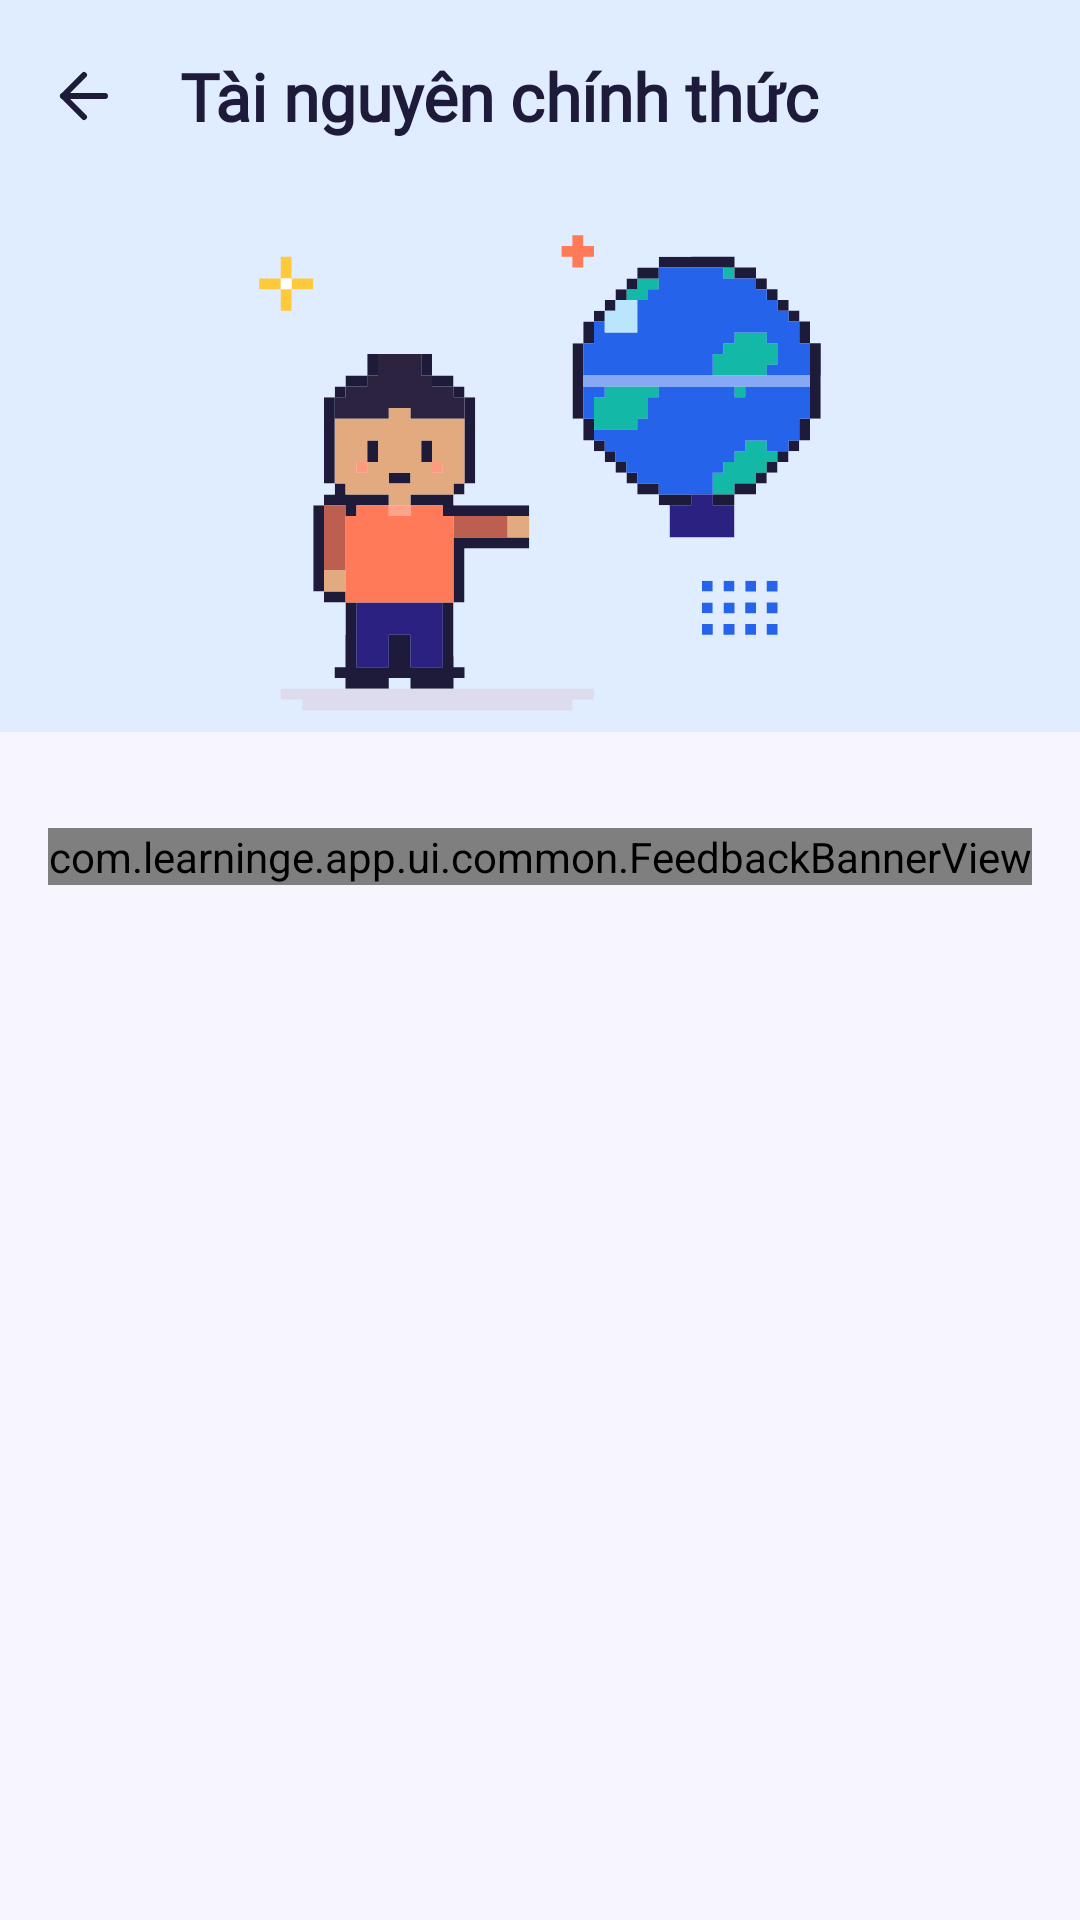

Here is an Android app screen rendered from its layout file. Give the layout XML and the strings, colors and styles it references.
<!-- AndroidManifest.xml: application theme Theme.LearningE -->
<!-- res/layout/fragment_exam_resources.xml -->
<?xml version="1.0" encoding="utf-8"?>
<LinearLayout xmlns:android="http://schemas.android.com/apk/res/android"
    xmlns:app="http://schemas.android.com/apk/res-auto"
    android:layout_width="match_parent"
    android:layout_height="match_parent"
    android:orientation="vertical"
    android:theme="@style/ThemeOverlay.LearningE.Exam">

    <LinearLayout
        android:id="@+id/header_resources"
        android:layout_width="match_parent"
        android:layout_height="wrap_content"
        android:background="@color/feat_exam_container"
        android:orientation="vertical">

        <com.google.android.material.appbar.MaterialToolbar
            android:id="@+id/toolbar_resources"
            android:layout_width="match_parent"
            android:layout_height="wrap_content"
            app:navigationContentDescription="@string/common_back"
            app:navigationIcon="@drawable/ic_arrow_left"
            app:title="@string/resources_title" />

        <ImageView
            android:layout_width="216dp"
            android:layout_height="180dp"
            android:layout_gravity="center_horizontal"
            android:importantForAccessibility="no"
            app:srcCompat="@drawable/ill_resources_globe" />
    </LinearLayout>

    <com.google.android.material.card.MaterialCardView
        style="@style/Widget.LearningE.Card"
        android:layout_width="match_parent"
        android:layout_height="wrap_content"
        android:layout_margin="@dimen/space_4">

        <LinearLayout
            android:id="@+id/ll_resources"
            android:layout_width="match_parent"
            android:layout_height="wrap_content"
            android:divider="@drawable/divider"
            android:orientation="vertical"
            android:showDividers="middle" />
    </com.google.android.material.card.MaterialCardView>

    <com.learninge.app.ui.common.FeedbackBannerView
        android:id="@+id/banner_resources"
        android:layout_width="match_parent"
        android:layout_height="wrap_content"
        android:layout_marginHorizontal="@dimen/space_4" />
</LinearLayout>
<!-- resources referenced by this layout -->
<resources>
  <color name="feat_exam_container">#E0ECFF</color>
  <dimen name="space_4">16dp</dimen>
  <string name="common_back">Quay lại</string>
  <string name="resources_title">Tài nguyên chính thức</string>
  <style name="ThemeOverlay.LearningE.Exam">
          <item name="colorPrimary">@color/feat_exam</item>
          <item name="colorOnPrimary">@color/on_feat_exam</item>
          <item name="colorPrimaryContainer">@color/feat_exam_container</item>
          <item name="colorOnPrimaryContainer">@color/feat_exam</item>
          <item name="colorSecondaryContainer">@color/feat_exam_container</item>
          <item name="colorOnSecondaryContainer">@color/feat_exam</item>
      </style>
  <style name="Widget.LearningE.Card" parent="Widget.Material3.CardView.Elevated">
          <item name="cardBackgroundColor">@color/surface</item>
          <item name="cardElevation">@dimen/elevation_2</item>
          <item name="strokeColor">@color/outline_card</item>
          <item name="strokeWidth">@dimen/stroke_card</item>
          <item name="shapeAppearance">@style/ShapeAppearance.LearningE.Large</item>
      </style>
  <color name="feat_exam">#1D4ED8</color>
  <color name="on_feat_exam">#FFFFFF</color>
  <color name="surface">#FFFFFF</color>
  <dimen name="elevation_2">3dp</dimen>
  <color name="outline_card">#BDB8D8</color>
  <dimen name="stroke_card">1dp</dimen>
  <style name="ShapeAppearance.LearningE.Large" parent="ShapeAppearance.Material3.LargeComponent">
          <item name="cornerSize">@dimen/radius_l</item>
      </style>
  <color name="primary">#5146E0</color>
  <color name="on_primary">#FFFFFF</color>
  <color name="primary_container">#ECEBFF</color>
  <color name="on_primary_container">#2A2180</color>
  <color name="accent">#FF7A59</color>
  <color name="on_accent">#1E1B3A</color>
  <color name="sun">#FFC93C</color>
  <color name="on_sun">#1E1B3A</color>
  <color name="background">#F7F6FF</color>
  <color name="on_surface">#1E1B3A</color>
  <color name="surface_variant">#F0EFFA</color>
  <color name="on_surface_variant">#5A5775</color>
  <color name="outline_strong">#7F7B9F</color>
  <color name="outline">#DDDBEE</color>
  <color name="error">#C62828</color>
  <color name="error_container">#FDE8E8</color>
  <style name="Widget.LearningE.TextField" parent="Widget.Material3.TextInputLayout.OutlinedBox">
          <item name="shapeAppearance">@style/ShapeAppearance.LearningE.Medium</item>
          <item name="boxBackgroundColor">@color/surface</item>
          <item name="errorIconDrawable">@drawable/ic_info</item>
      </style>
  <style name="Widget.LearningE.Toolbar" parent="Widget.Material3.Toolbar">
          <item name="android:background">@android:color/transparent</item>
          <item name="titleTextAppearance">@style/TextAppearance.LearningE.TitleL</item>
          <item name="subtitleTextAppearance">@style/TextAppearance.LearningE.Caption</item>
      </style>
  <style name="Widget.LearningE.Progress" parent="Widget.Material3.LinearProgressIndicator">
          <item name="trackThickness">@dimen/progress_thickness</item>
          <item name="trackCornerRadius">@dimen/space_1</item>
          <item name="trackColor">@color/outline</item>
          <item name="trackStopIndicatorSize">0dp</item>
      </style>
  <dimen name="radius_l">16dp</dimen>
  <dimen name="button_height_m">48dp</dimen>
  <style name="ShapeAppearance.LearningE.Full" parent="ShapeAppearance.Material3.SmallComponent">
          <item name="cornerSize">50%</item>
      </style>
  <style name="ShapeAppearance.LearningE.Medium" parent="ShapeAppearance.Material3.MediumComponent">
          <item name="cornerSize">@dimen/radius_m</item>
      </style>
  <dimen name="progress_thickness">8dp</dimen>
  <dimen name="space_1">4dp</dimen>
  <dimen name="radius_m">12dp</dimen>
</resources>
